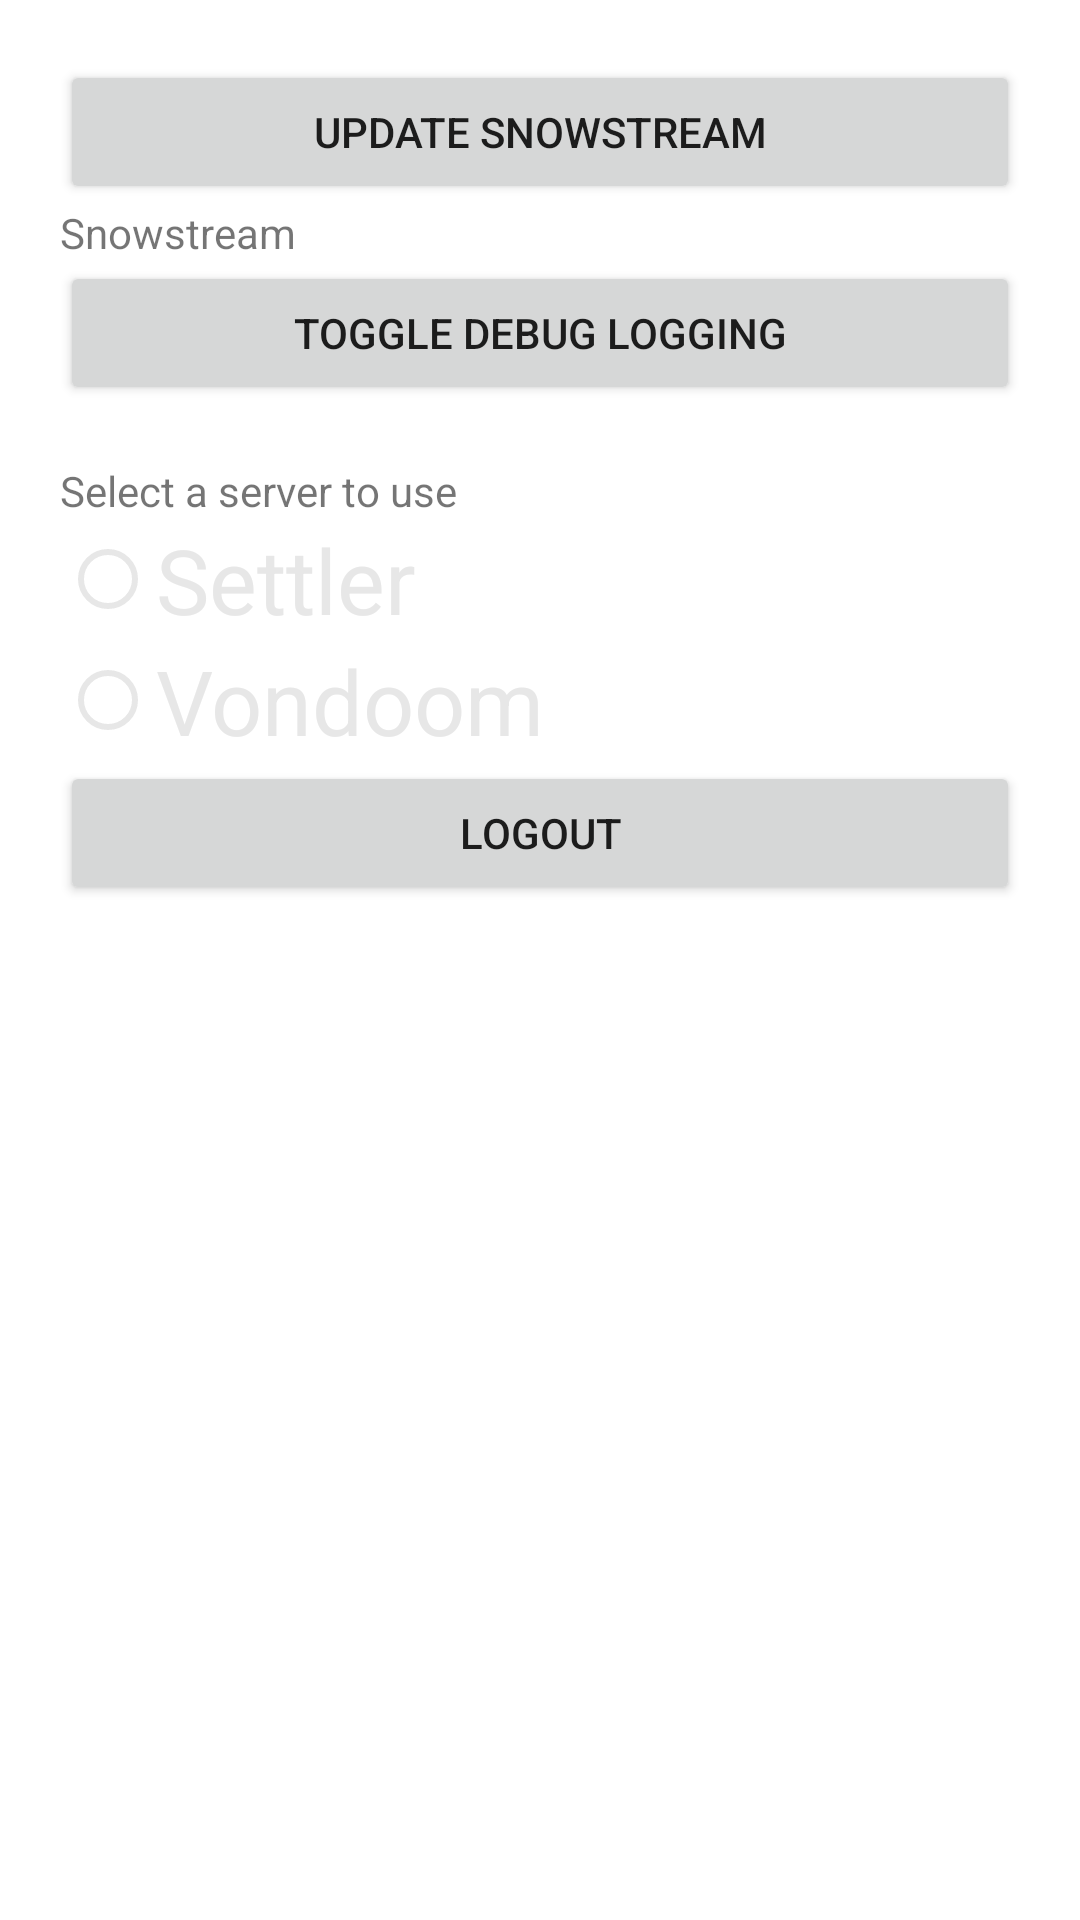

Reconstruct the res/layout file that produces this screen, plus the resources it refers to.
<!-- AndroidManifest.xml: fallback theme Theme.MaterialComponents.DayNight.NoActionBar -->
<!-- res/layout/options_fragment.xml -->
<?xml version="1.0" encoding="utf-8"?>
<ScrollView
    xmlns:android="http://schemas.android.com/apk/res/android"
    android:id="@+id/scroll"
    android:layout_width="match_parent"
    android:layout_height="wrap_content">
    <LinearLayout xmlns:android="http://schemas.android.com/apk/res/android"
        android:layout_width="match_parent"
        android:layout_height="match_parent"
        android:orientation="vertical"
        android:padding="20dp">

        <Button
            android:id="@+id/download_update_button"
            android:layout_width="match_parent"
            android:layout_height="wrap_content"
            android:text="Update Snowstream" />

        <TextView
            android:id="@+id/version_text"
            android:layout_width="match_parent"
            android:layout_height="wrap_content"
            android:text="Snowstream" />

        <Button
            android:id="@+id/debug_log_toggle"
            android:layout_width="match_parent"
            android:layout_height="wrap_content"
            android:text="Toggle Debug Logging" />

        <TextView
            android:id="@+id/debug_log_status"
            android:layout_width="match_parent"
            android:layout_height="wrap_content" />
        <TextView
            android:id="@+id/server_label"
            android:layout_width="match_parent"
            android:layout_height="wrap_content"
            android:text="Select a server to use" />
        <RadioGroup
            android:id="@+id/server_url_radios"
            android:layout_width="match_parent"
            android:layout_height="wrap_content"
            android:theme="@style/Theme.Snowstream.Radio"
            android:textColor="@color/primary_text">

            <RadioButton
                android:id="@+id/prod_server_radio"
                android:layout_width="match_parent"
                android:layout_height="wrap_content"
                android:text="Settler"
                android:theme="@style/Theme.Snowstream.Radio"
                android:textColor="@color/primary_text"/>

            <RadioButton
                android:id="@+id/dev_server_radio"
                android:layout_width="match_parent"
                android:layout_height="wrap_content"
                android:text="Vondoom"
                android:theme="@style/Theme.Snowstream.Radio"
                android:textColor="@color/primary_text"/>
        </RadioGroup>

        <Button
            android:id="@+id/logout_button"
            android:layout_width="match_parent"
            android:layout_height="wrap_content"
            android:text="Logout" />

    </LinearLayout>
</ScrollView>
<!-- resources referenced by this layout -->
<resources>
  <color name="primary_text">#E7E7E7</color>
  <style name="Theme.Snowstream.Radio">
          <item name="android:color">@color/primary_text</item>
          <item name="android:backgroundTint">@color/primary_dark</item>
          <item name="colorControlNormal">@color/primary_text</item>
          <item name="colorControlActivated">@color/primary</item>
          <item name="android:textColor">@color/primary_text</item>
          <item name="android:textSize">30sp</item>
          <item name="colorPrimary">@color/primary</item>
          <item name="colorPrimaryDark">@color/primary_dark</item>
          <item name="colorAccent">@color/accent</item>
          <item name="android:textColorPrimary">@color/primary_text</item>
          <item name="android:textColorSecondary">@color/secondary_text</item>
      </style>
  <color name="primary_dark">#AE6B38</color>
  <color name="primary">#D6894E</color>
  <color name="accent">#FFB379</color>
  <color name="secondary_text">#C7C7C7</color>
</resources>
